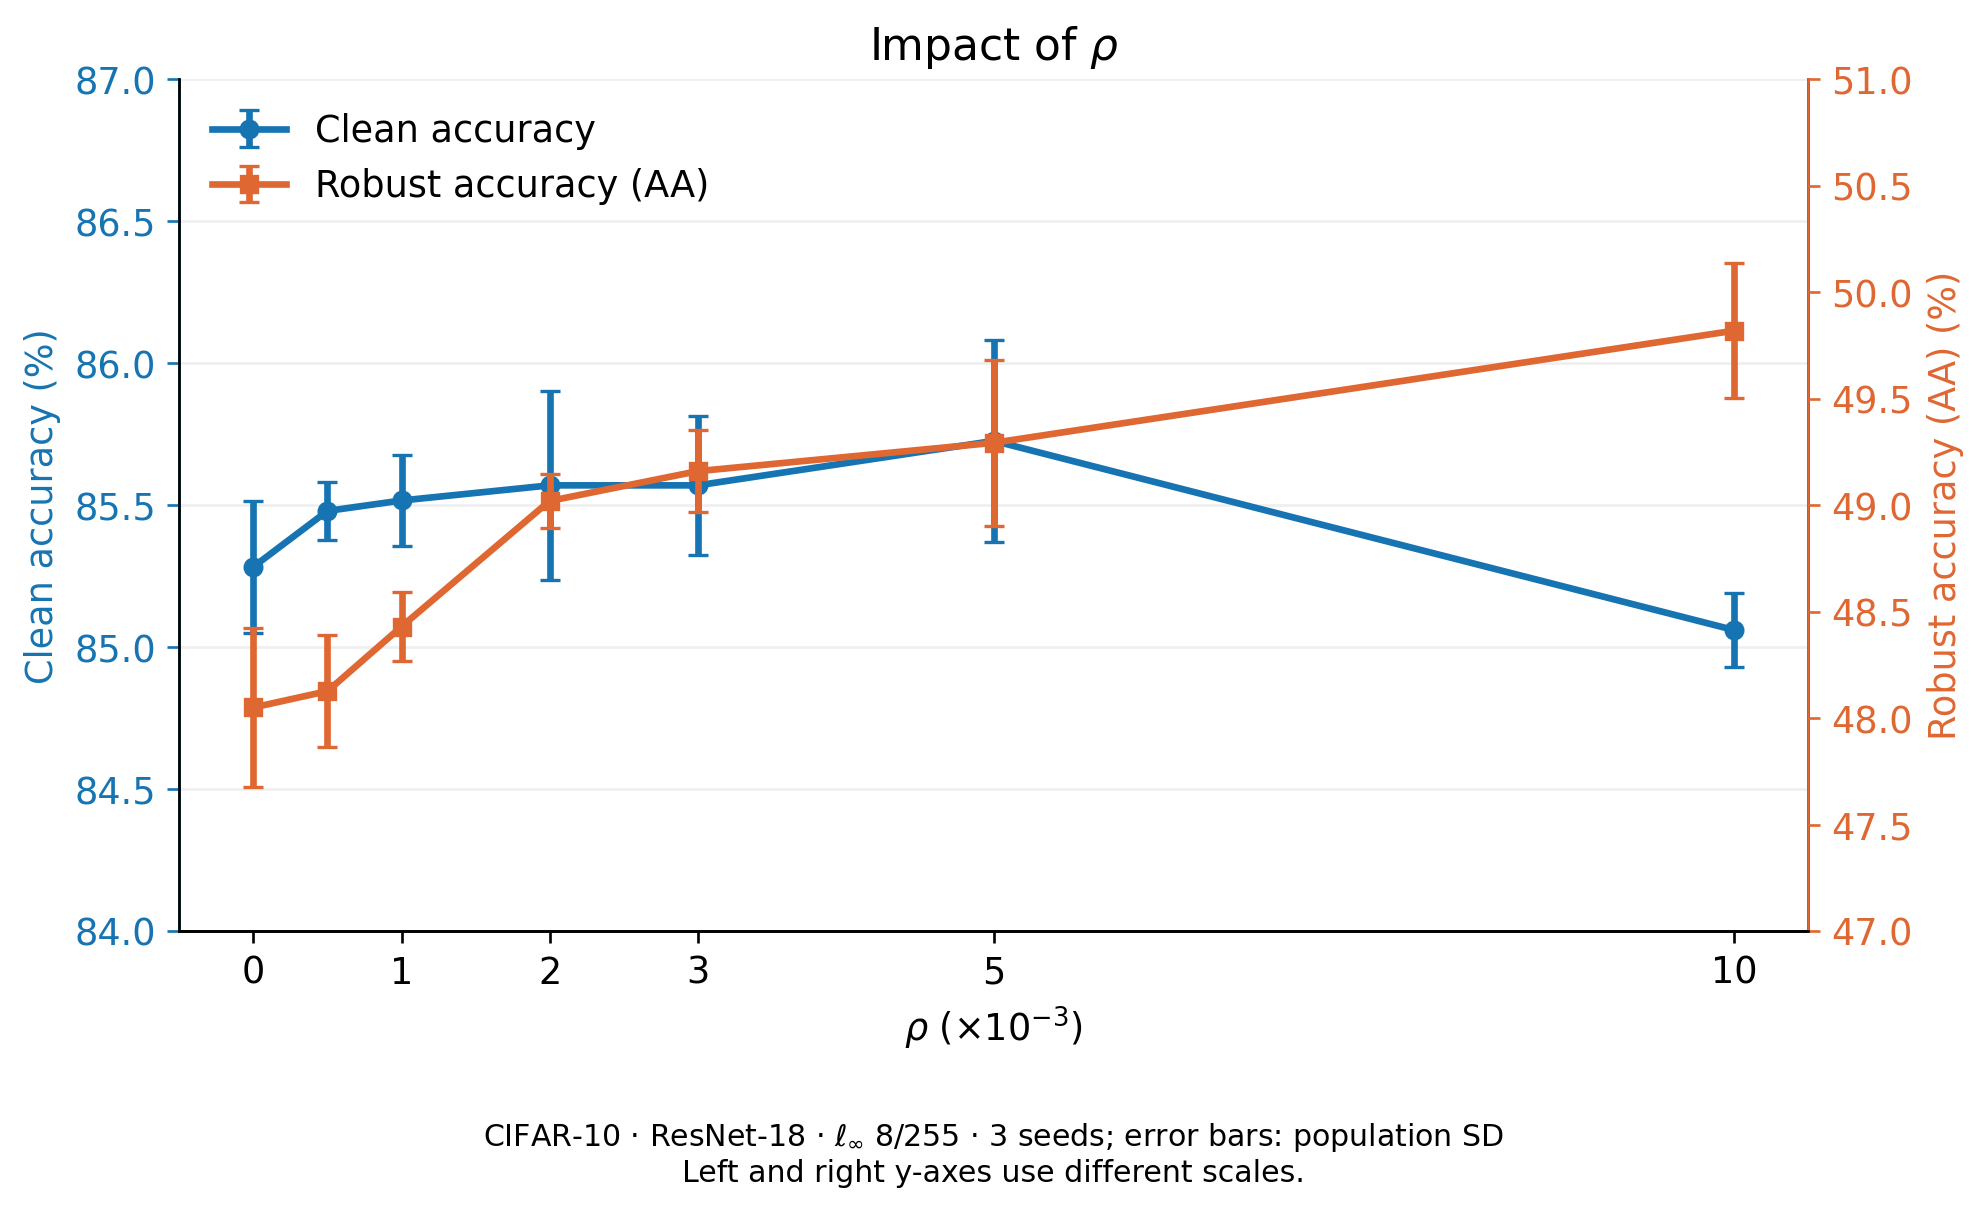

The file beside this chart, header and first rows:
rho, clean_mean, clean_std, aa_mean, aa_std, mean_mean, mean_std, G_of_mean_accuracies, per_seed_G_mean, per_seed_G_std
0.0, 85.28, 0.2323, 48.05, 0.3742, 66.67, 0.1372, 64.01, 64.01, 0.1999
0.0005, 85.48, 0.1023, 48.13, 0.2625, 66.8, 0.09402, 64.14, 64.14, 0.1453
0.001, 85.52, 0.1605, 48.43, 0.1631, 66.97, 0.02867, 64.36, 64.35, 0.0558
0.002, 85.57, 0.3335, 49.02, 0.1257, 67.3, 0.1785, 64.77, 64.77, 0.1514
0.003, 85.57, 0.2459, 49.16, 0.193, 67.36, 0.1035, 64.86, 64.86, 0.1058
0.005, 85.73, 0.3567, 49.29, 0.3904, 67.51, 0.02677, 65.01, 65, 0.1247
0.01, 85.06, 0.1314, 49.82, 0.3179, 67.44, 0.1355, 65.1, 65.1, 0.1853
